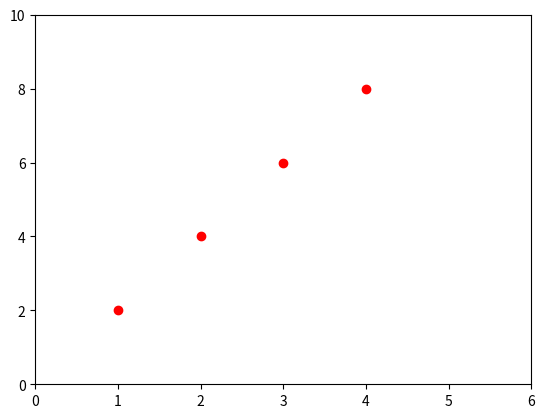

Write Python code to recreate this figure.
import matplotlib.pyplot as plt
import numpy as np

#  https://matplotlib.org/tutorials/introductory/pyplot.html#sphx-glr-tutorials-introductory-pyplot-py

# plt.plot([1,2,3,4])
# plt.ylabel('some numbers')
# plt.show()
#____________________________________________________________

plt.plot([1,2,3,4], [2,4,6,8], 'ro')
plt.axis([0,6,0,10])
plt.show()
#____________________________________________________________

# t = np.arange(0., 5., 0.2)
# plt.plot(t, t, 'r--', t, t**2, 'bs', t, t**3, 'g^')
# plt.show()
#____________________________________________________________

# def f(t):
#     return np.exp(-t) * np.cos(2*np.pi*t)
#
# t1 = np.arange(0.0, 5.0, 0.1)
# t2 = np.arange(0.0, 5.0, 0.02)
#
# plt.figure()
# plt.subplot(211)
# plt.plot(t1, f(t1), 'bo', t2, f(t2), 'k')
#
# plt.subplot(212)
# plt.plot(t2, np.cos(2*np.pi*t2), 'r--')
# plt.show()
#____________________________________________________________